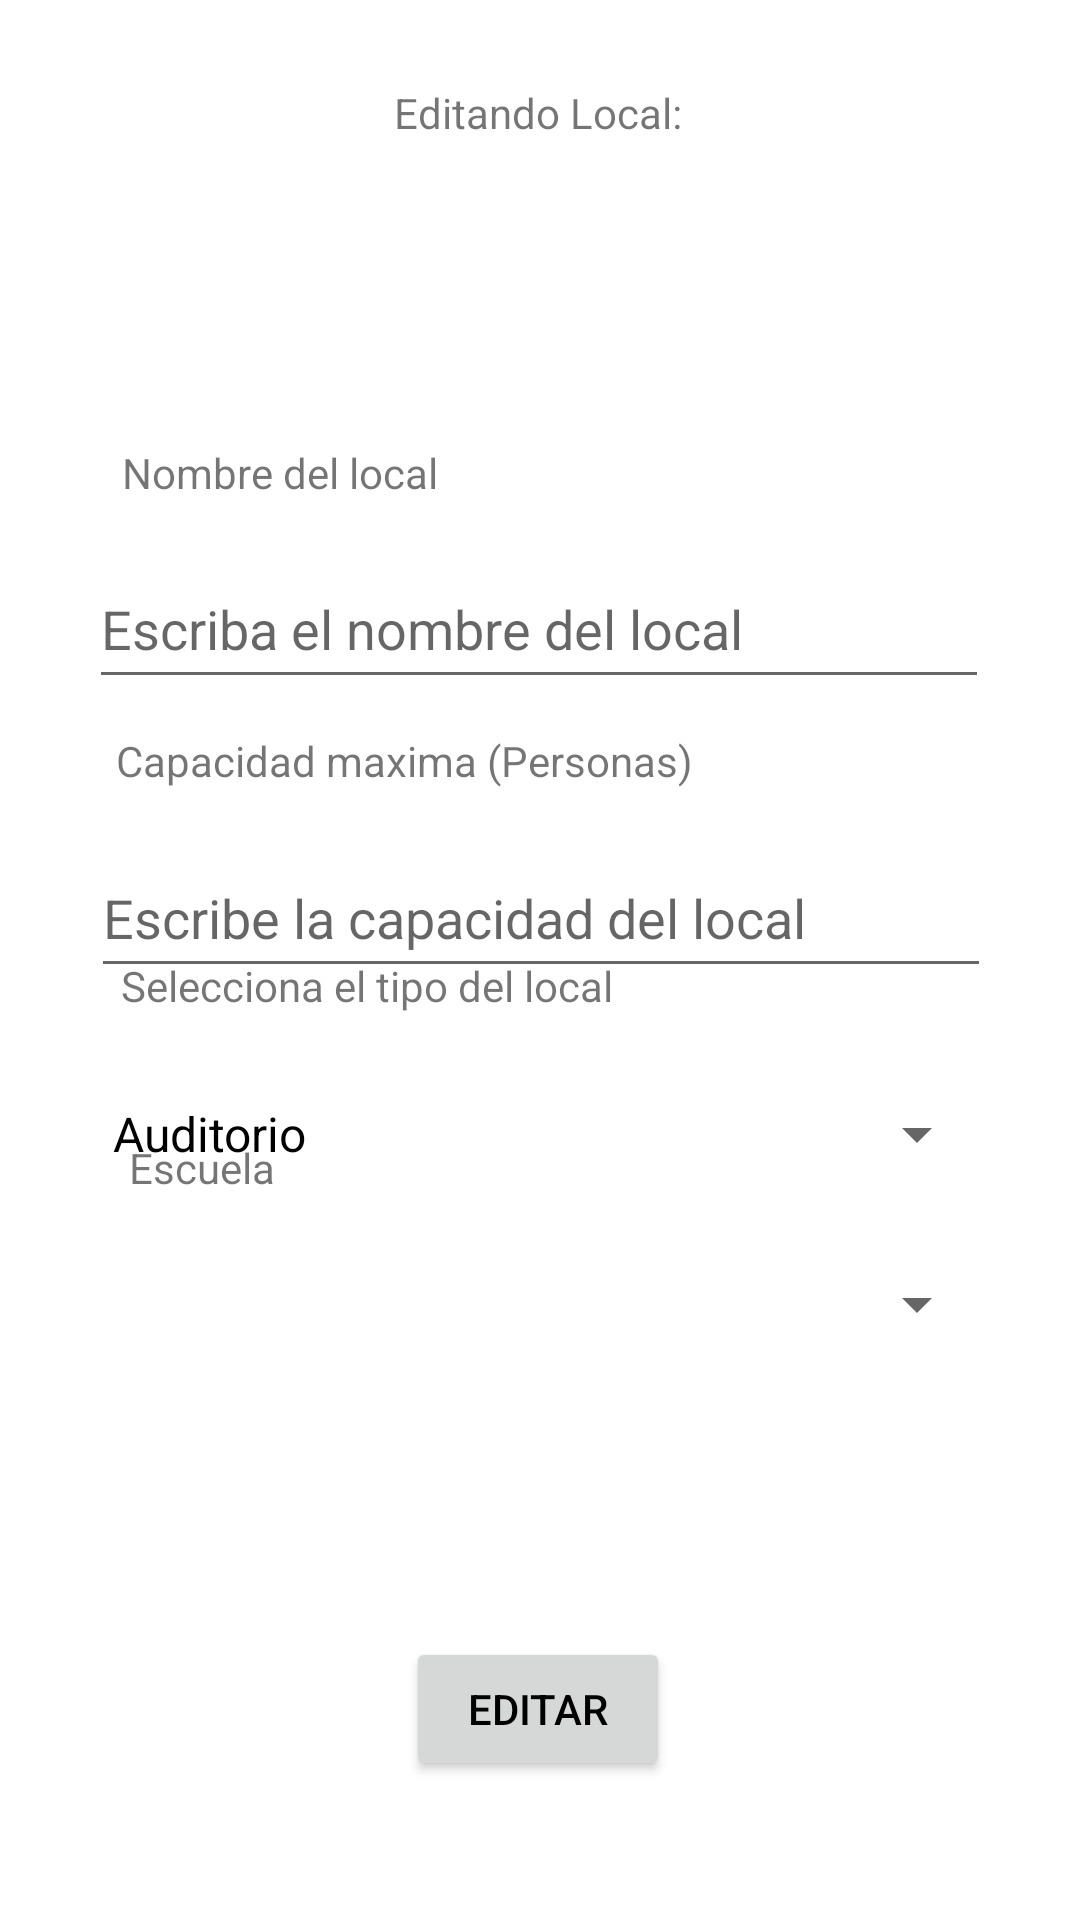

This screen was rendered from an Android layout file. Write that file and the resources it references.
<!-- AndroidManifest.xml: application theme Theme.ProyectoPDM -->
<!-- res/layout/activity_editar_locales.xml -->
<?xml version="1.0" encoding="utf-8"?>
<androidx.constraintlayout.widget.ConstraintLayout xmlns:android="http://schemas.android.com/apk/res/android"
    xmlns:app="http://schemas.android.com/apk/res-auto"
    xmlns:tools="http://schemas.android.com/tools"
    android:layout_width="match_parent"
    android:layout_height="match_parent"
    tools:context=".ui.locales.LocalesFragment">

    


    

    

    

    


    <Spinner
        android:id="@+id/spinnerEscuela"
        android:layout_width="300dp"
        android:layout_height="48dp"
        android:layout_marginBottom="87dp"
        app:layout_constraintBottom_toTopOf="@+id/buttonAgregarLocal"
        app:layout_constraintEnd_toEndOf="parent"
        app:layout_constraintHorizontal_bias="0.495"
        app:layout_constraintStart_toStartOf="parent"
        app:layout_constraintTop_toBottomOf="@+id/SpinnerTipoLocales"
        app:layout_constraintVertical_bias="1.0" />

    <TextView
        android:id="@+id/textView9"
        android:layout_width="wrap_content"
        android:layout_height="wrap_content"
        android:layout_marginBottom="60dp"
        android:text="@string/escuela"
        app:layout_constraintBottom_toBottomOf="@+id/spinnerEscuela"
        app:layout_constraintEnd_toEndOf="parent"
        app:layout_constraintHorizontal_bias="0.138"
        app:layout_constraintStart_toStartOf="parent" />

    <EditText
        android:id="@+id/EditTextNombreLocal"
        android:layout_width="300dp"
        android:layout_height="50dp"
        android:layout_marginTop="136dp"
        android:entries="@array/numbers"
        android:hint="@string/nombrelocal"
        app:layout_constraintEnd_toEndOf="parent"
        app:layout_constraintHorizontal_bias="0.494"
        app:layout_constraintStart_toStartOf="parent"
        app:layout_constraintTop_toBottomOf="@+id/textView" />

    <EditText
        android:id="@+id/EditTextCapacidadLocales"
        android:layout_width="300dp"
        android:layout_height="50dp"
        android:layout_marginTop="224dp"
        android:entries="@array/numbers"
        android:hint="@string/maxpersonas"
        android:inputType="number"
        app:layout_constraintBottom_toTopOf="@+id/SpinnerTipoLocales"
        app:layout_constraintEnd_toEndOf="parent"
        app:layout_constraintHorizontal_bias="0.505"
        app:layout_constraintStart_toStartOf="parent"
        app:layout_constraintTop_toBottomOf="@+id/textView"
        app:layout_constraintVertical_bias="0.264" />


    <Spinner
        android:id="@+id/SpinnerTipoLocales"
        android:layout_width="300dp"
        android:layout_height="50dp"
        android:entries="@array/tipoLocales"
        android:prompt="@string/choose_number"
        app:layout_constraintBottom_toBottomOf="parent"
        app:layout_constraintEnd_toEndOf="parent"
        app:layout_constraintHorizontal_bias="0.494"
        app:layout_constraintStart_toStartOf="parent"
        app:layout_constraintTop_toBottomOf="@+id/EditTextNombreLocal"
        app:layout_constraintVertical_bias="0.336" />


    <TextView
        android:id="@+id/textView"
        android:layout_width="wrap_content"
        android:layout_height="wrap_content"
        android:layout_marginTop="28dp"
        android:text="@string/editandolocal"
        app:layout_constraintEnd_toEndOf="parent"
        app:layout_constraintHorizontal_bias="0.498"
        app:layout_constraintStart_toStartOf="parent"
        app:layout_constraintTop_toTopOf="parent" />

    <TextView
        android:id="@+id/textView6"
        android:layout_width="wrap_content"
        android:layout_height="wrap_content"
        android:layout_marginBottom="16dp"
        android:text="@string/TipoLocal"
        app:layout_constraintBottom_toTopOf="@+id/SpinnerTipoLocales"
        app:layout_constraintEnd_toEndOf="parent"
        app:layout_constraintHorizontal_bias="0.205"
        app:layout_constraintStart_toStartOf="parent"
        app:layout_constraintTop_toBottomOf="@+id/EditTextCapacidadLocales"
        app:layout_constraintVertical_bias="0.923" />

    <Button
        android:id="@+id/buttonAgregarLocal"
        android:layout_width="wrap_content"
        android:layout_height="wrap_content"
        android:text="@string/editar"
        app:layout_constraintBottom_toBottomOf="parent"
        app:layout_constraintEnd_toEndOf="parent"
        app:layout_constraintHorizontal_bias="0.498"
        app:layout_constraintStart_toStartOf="parent"
        app:layout_constraintTop_toBottomOf="@+id/EditTextCapacidadLocales"
        app:layout_constraintVertical_bias="0.823" />

    <TextView
        android:id="@+id/textView2"
        android:layout_width="wrap_content"
        android:layout_height="wrap_content"
        android:layout_marginBottom="16dp"
        android:text="@string/nombreLocal"
        app:layout_constraintBottom_toTopOf="@+id/EditTextNombreLocal"
        app:layout_constraintEnd_toEndOf="parent"
        app:layout_constraintHorizontal_bias="0.16"
        app:layout_constraintStart_toStartOf="parent"
        app:layout_constraintTop_toBottomOf="@+id/textView"
        app:layout_constraintVertical_bias="1.0" />

    <TextView
        android:id="@+id/textView3"
        android:layout_width="wrap_content"
        android:layout_height="wrap_content"
        android:layout_marginBottom="16dp"
        android:text="@string/capMaxima"
        app:layout_constraintBottom_toTopOf="@+id/EditTextCapacidadLocales"
        app:layout_constraintEnd_toEndOf="parent"
        app:layout_constraintHorizontal_bias="0.23"
        app:layout_constraintStart_toStartOf="parent"
        app:layout_constraintTop_toBottomOf="@+id/EditTextNombreLocal"
        app:layout_constraintVertical_bias="0.96" />


</androidx.constraintlayout.widget.ConstraintLayout>
<!-- resources referenced by this layout -->
<resources>
  <string-array name="numbers">
          <item>01</item>
          <item>02</item>
  
      </string-array>
  <string-array name="tipoLocales">
          <item>Auditorio</item>
          <item>Biblioteca</item>
          <item>Salon</item>
          <item>Edificio</item>
          <item>Otro</item>
  
      </string-array>
  <string name="TipoLocal">Selecciona el tipo del local</string>
  <string name="capMaxima">Capacidad maxima (Personas)</string>
  <string name="choose_number">Elegir numero de ciclo</string>
  <string name="editandolocal">Editando Local:</string>
  <string name="editar">Editar</string>
  <string name="escuela">Escuela</string>
  <string name="maxpersonas">Escribe la capacidad del local</string>
  <string name="nombreLocal">Nombre del local</string>
  <string name="nombrelocal">Escriba el nombre del local</string>
  <style name="Theme.ProyectoPDM" parent="Theme.MaterialComponents.DayNight.DarkActionBar">
          
          <item name="colorPrimary">@color/purple_500</item>
          <item name="colorPrimaryVariant">@color/purple_700</item>
          <item name="colorOnPrimary">@color/white</item>
          
          <item name="colorSecondary">@color/teal_200</item>
          <item name="colorSecondaryVariant">@color/teal_700</item>
          <item name="colorOnSecondary">@color/black</item>
          
          <item name="android:statusBarColor">?attr/colorPrimaryVariant</item>
          
          <item name="android:textColorPrimary">@color/black</item>
  
      </style>
  <!-- not gathered from this repository: default colours our renderer supplied (Android Studio template values) -->
  <color name="purple_500">#FF6200EE</color>
  <color name="purple_700">#FF3700B3</color>
  <color name="teal_200">#FF03DAC5</color>
  <color name="teal_700">#FF018786</color>
  <color name="black">#FF000000</color>
  <color name="white">#FFFFFFFF</color>
</resources>
